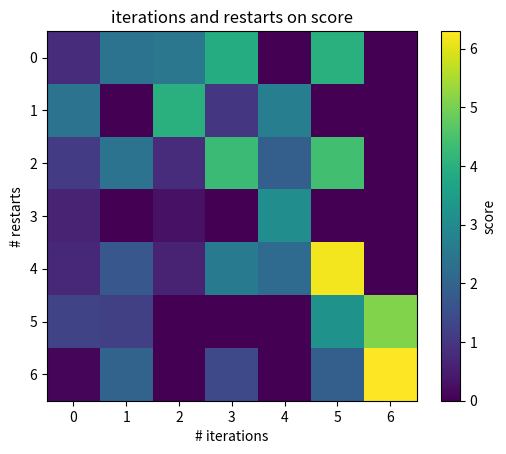

The script that saved this image:
import matplotlib.pyplot as plt
import numpy as np
import csv
import argparse

# parser = argparse.ArgumentParser(description="args for scatterplot.")
# parser.add_argument("parameters", help="Specify table [1|2].")

# args = parser.parse_args()
# parameters = args.parameters

# Sample data
x = []
y = []
colors = []

sol_x = []
sol_y = []

data = []
length = 0

harvest = np.array([[0.8, 2.4, 2.5, 3.9, 0.0, 4.0, 0.0],
                    [2.4, 0.0, 4.0, 1.0, 2.7, 0.0, 0.0],
                    [1.1, 2.4, 0.8, 4.3, 1.9, 4.4, 0.0],
                    [0.6, 0.0, 0.3, 0.0, 3.1, 0.0, 0.0],
                    [0.7, 1.7, 0.6, 2.6, 2.2, 6.2, 0.0],
                    [1.3, 1.2, 0.0, 0.0, 0.0, 3.2, 5.1],
                    [0.1, 2.0, 0.0, 1.4, 0.0, 1.9, 6.3]])

def randrange(n, vmin, vmax):
    return (vmax - vmin)*np.random.rand(n) + vmin


# with open("bin/results.result", "r") as csv_file:
#     csv_reader = csv.DictReader(csv_file)

#     for line in csv_reader:
#         data.append(line)
#         length += 1

# for row in data:
#     colors.append(int(row['score']))
#     x.append(int(row['# iteration']))
#     y.append(float(row['# restarts']))
    

fig, ax = plt.subplots()
im = ax.imshow(harvest)

# plt.figure(figsize=(10, 6))

# color guide on the side
plt.colorbar(im, label='score')

plt.xlabel('# iterations')
plt.ylabel('# restarts')
plt.title('iterations and restarts on score')

plt.show()
